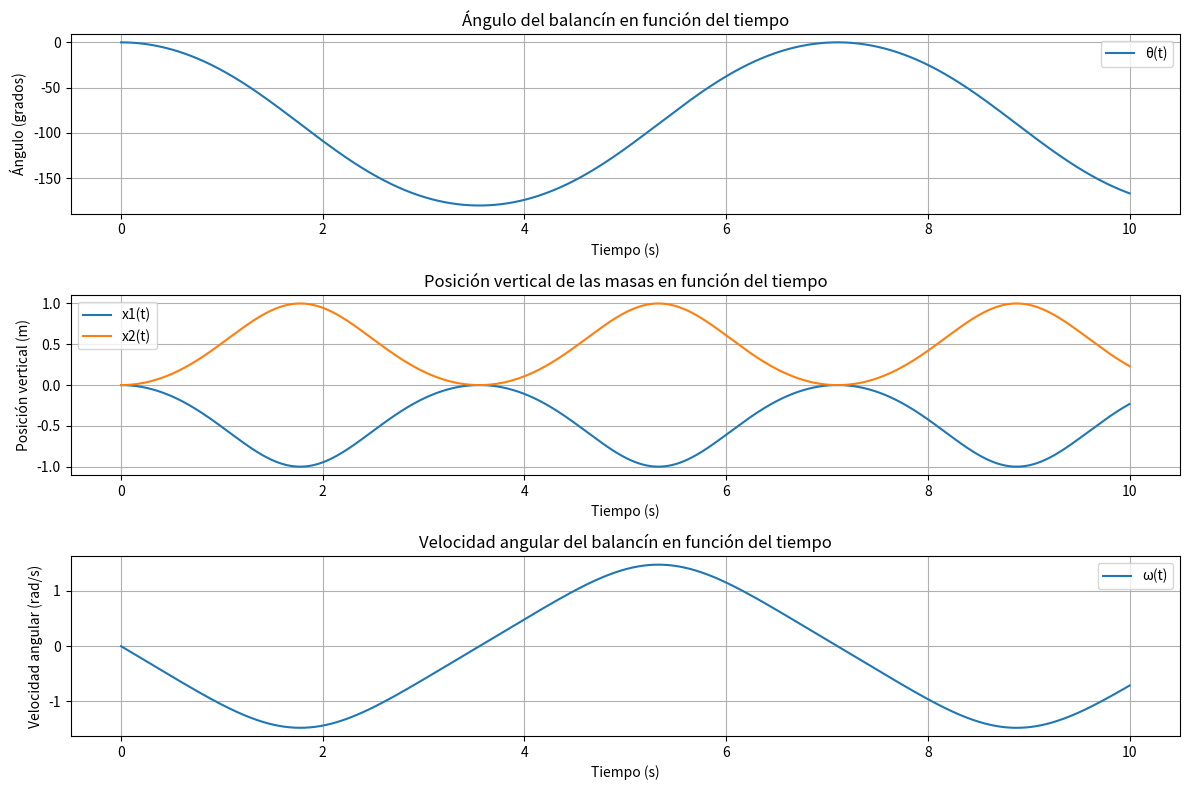

Recreate this plot in Python.
import numpy as np
import matplotlib.pyplot as plt

# Parámetros del sistema
m1 = 1.0  # Masa 1 (kg)
m2 = 1.25  # Masa 2 (kg)
l1 = 1.0  # Longitud 1 (m)
l2 = 1.0  # Longitud 2 (m)
g = 9.81  # Aceleración debido a la gravedad (m/s^2)

# Momento de inercia del balancín
J = m1 * l1**2 + m2 * l2**2

# Condiciones iniciales
theta0 = 0.0  # Ángulo inicial (rad) -> Ahora funciona incluso con theta0 = 0
omega0 = 0.0  # Velocidad angular inicial (rad/s)
y0 = [theta0, omega0]  # Vector de condiciones iniciales [theta, omega]

# Parámetros de la simulación
t0 = 0.0  # Tiempo inicial (s)
tf = 10.0  # Tiempo final (s)
h = 0.0001  # Paso de tiempo (s)
t_eval = np.arange(t0, tf, h)  # Vector de tiempos

# Definir el sistema de ecuaciones diferenciales de primer orden
def second_order_ode(t, y):
    theta, omega = y  
    k = m1 * g * l1 * np.cos(theta) - m2 * g * l2 * np.cos(theta)
    alpha = k / J
    # d(theta)/dt = omega, d(omega)/dt = alpha
    dydt = [omega, alpha]
    return np.array(dydt)

# Método de Euler para resolver el sistema de ODEs
y_euler = np.zeros((2, len(t_eval)))  
y_euler[:, 0] = y0 

# Aplicar el método de Euler
for i in range(0, len(t_eval) - 1):
    dydt = second_order_ode(t_eval[i], y_euler[:, i])
    # y(t+1) = y(t) + h * dy/dt
    y_euler[:, i + 1] = y_euler[:, i] + h * dydt

# Extraer theta y omega de la solución
theta = y_euler[0, :]
omega = y_euler[1, :]

# Cálculo de las posiciones verticales de las masas (usando seno para la componente vertical)
x1 = l1 * np.sin(theta)
x2 = -l2 * np.sin(theta)

# Gráficas
plt.figure(figsize=(12, 8))

# Ángulo theta en función del tiempo
plt.subplot(3, 1, 1)
plt.plot(t_eval, np.degrees(theta), label='θ(t)')
plt.xlabel('Tiempo (s)')
plt.ylabel('Ángulo (grados)')
plt.title('Ángulo del balancín en función del tiempo')
plt.legend()
plt.grid()

# Posición vertical de las masas en función del tiempo
plt.subplot(3, 1, 2)
plt.plot(t_eval, x1, label='x1(t)')
plt.plot(t_eval, x2, label='x2(t)')
plt.xlabel('Tiempo (s)')
plt.ylabel('Posición vertical (m)')
plt.title('Posición vertical de las masas en función del tiempo')
plt.legend()
plt.grid()

# Velocidad angular en función del tiempo
plt.subplot(3, 1, 3)
plt.plot(t_eval, omega, label='ω(t)')
plt.xlabel('Tiempo (s)')
plt.ylabel('Velocidad angular (rad/s)')
plt.title('Velocidad angular del balancín en función del tiempo')
plt.legend()
plt.grid()

plt.tight_layout()
plt.show()